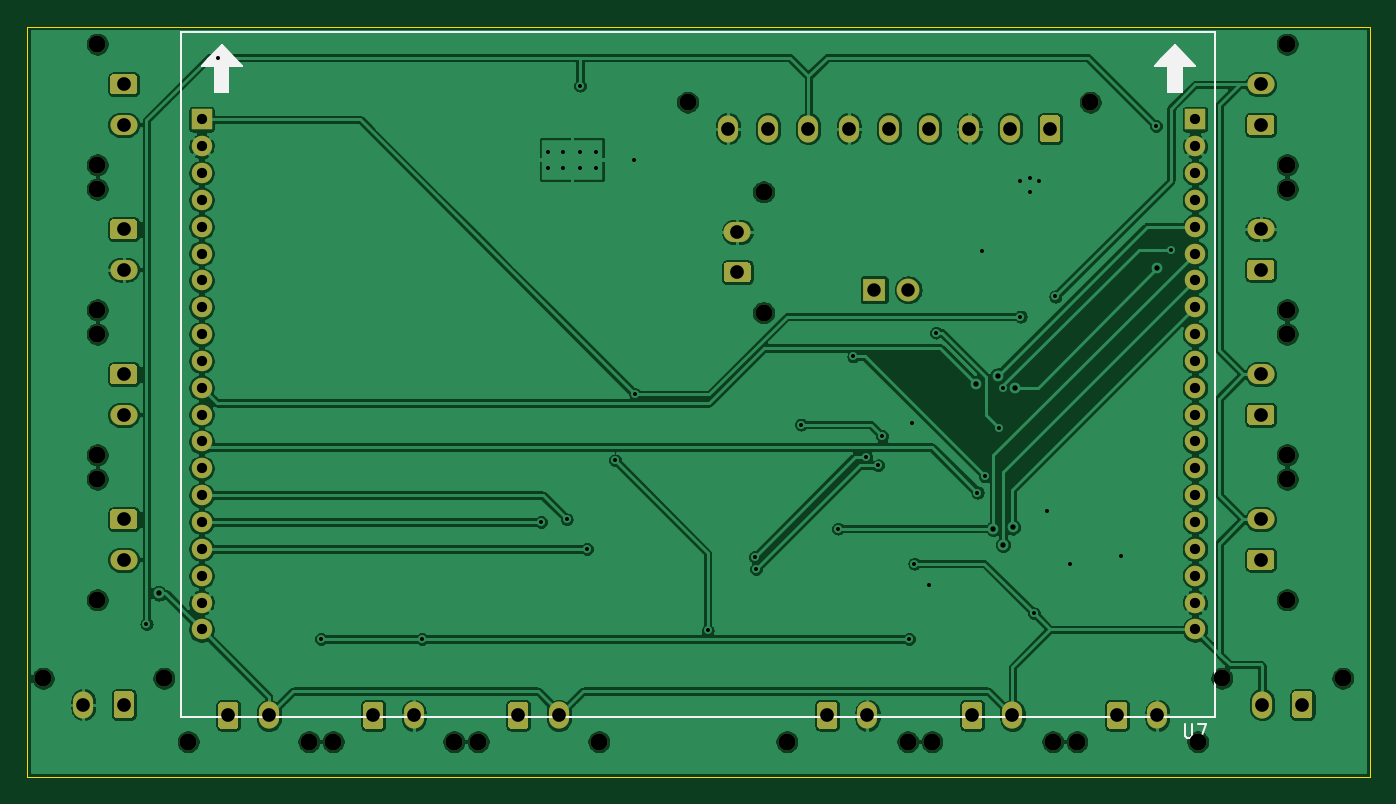
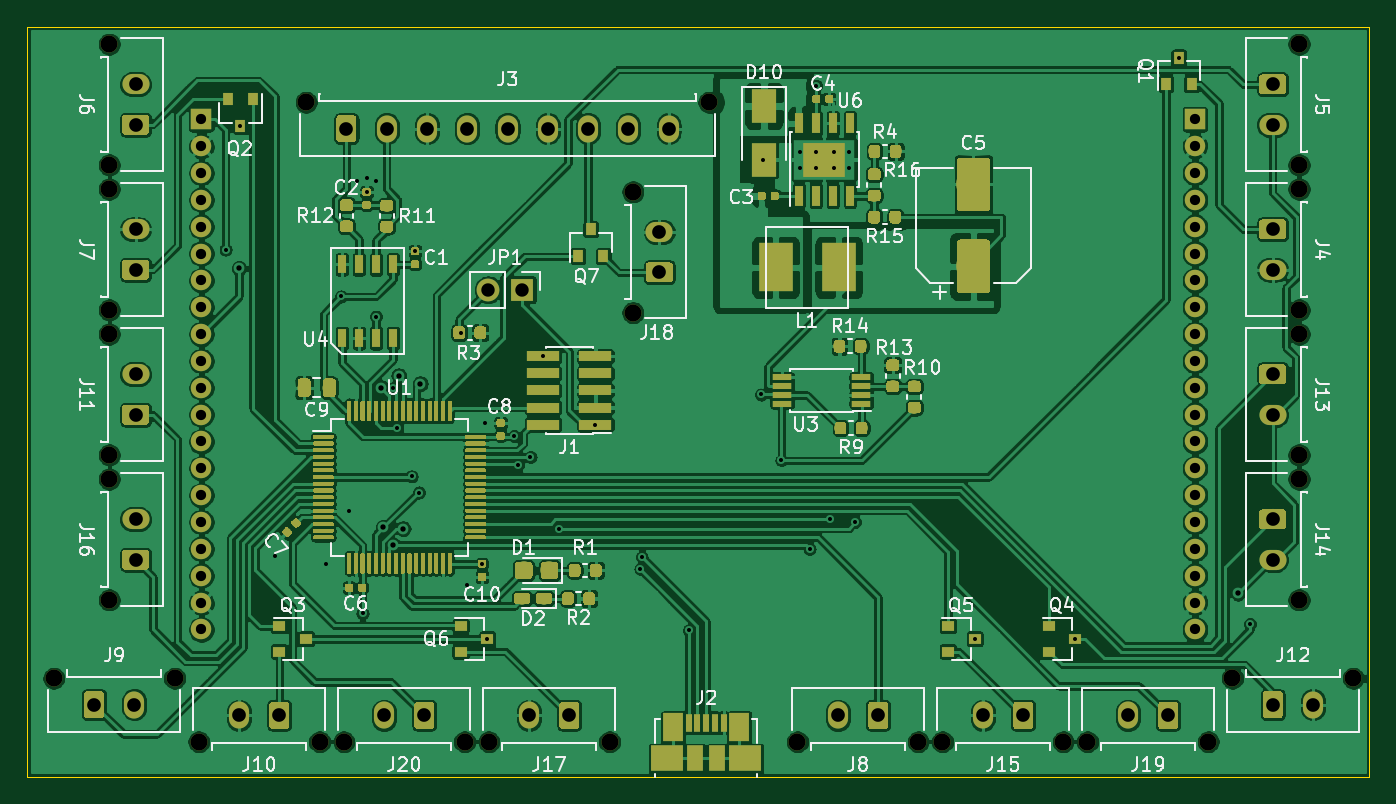
Circuit board: 11 layer files. Board 100.0 x 55.9 mm.
- bottom_copper: OpenTelemetry_Aux-B_Cu.gbr (742353 bytes)
- bottom_mask: OpenTelemetry_Aux-B_Mask.gbr (243528 bytes)
- paste: OpenTelemetry_Aux-B_Paste.gbr (207398 bytes)
- bottom_silk: OpenTelemetry_Aux-B_SilkS.gbr (55659 bytes)
- outline: OpenTelemetry_Aux-Edge_Cuts.gbr (694 bytes)
- top_copper: OpenTelemetry_Aux-F_Cu.gbr (309119 bytes)
- top_mask: OpenTelemetry_Aux-F_Mask.gbr (36648 bytes)
- paste: OpenTelemetry_Aux-F_Paste.gbr (499 bytes)
- top_silk: OpenTelemetry_Aux-F_SilkS.gbr (2744 bytes)
- drill: OpenTelemetry_Aux-NPTH.drl (811 bytes)
- drill: OpenTelemetry_Aux-PTH.drl (2262 bytes)

=== bottom_copper: OpenTelemetry_Aux-B_Cu.gbr (742353 bytes, source omitted) ===
=== bottom_mask: OpenTelemetry_Aux-B_Mask.gbr (243528 bytes, source omitted) ===
=== paste: OpenTelemetry_Aux-B_Paste.gbr (207398 bytes, source omitted) ===
=== bottom_silk: OpenTelemetry_Aux-B_SilkS.gbr (55659 bytes, source omitted) ===
=== outline: OpenTelemetry_Aux-Edge_Cuts.gbr ===
G04 #@! TF.GenerationSoftware,KiCad,Pcbnew,(5.1.4)-1*
G04 #@! TF.CreationDate,2021-11-29T21:00:52-05:00*
G04 #@! TF.ProjectId,OpenTelemetry_Aux,4f70656e-5465-46c6-956d-657472795f41,rev?*
G04 #@! TF.SameCoordinates,Original*
G04 #@! TF.FileFunction,Profile,NP*
%FSLAX46Y46*%
G04 Gerber Fmt 4.6, Leading zero omitted, Abs format (unit mm)*
G04 Created by KiCad (PCBNEW (5.1.4)-1) date 2021-11-29 21:00:52*
%MOMM*%
%LPD*%
G04 APERTURE LIST*
%ADD10C,0.100000*%
G04 APERTURE END LIST*
D10*
X218800000Y-64500000D02*
X118800000Y-64500000D01*
X218800000Y-120400000D02*
X218800000Y-64500000D01*
X118800000Y-120400000D02*
X218800000Y-120400000D01*
X118800000Y-120400000D02*
X118800000Y-64500000D01*
M02*

=== top_copper: OpenTelemetry_Aux-F_Cu.gbr (309119 bytes, source omitted) ===
=== top_mask: OpenTelemetry_Aux-F_Mask.gbr (36648 bytes, source omitted) ===
=== paste: OpenTelemetry_Aux-F_Paste.gbr ===
G04 #@! TF.GenerationSoftware,KiCad,Pcbnew,(5.1.4)-1*
G04 #@! TF.CreationDate,2021-11-29T21:00:52-05:00*
G04 #@! TF.ProjectId,OpenTelemetry_Aux,4f70656e-5465-46c6-956d-657472795f41,rev?*
G04 #@! TF.SameCoordinates,Original*
G04 #@! TF.FileFunction,Paste,Top*
G04 #@! TF.FilePolarity,Positive*
%FSLAX46Y46*%
G04 Gerber Fmt 4.6, Leading zero omitted, Abs format (unit mm)*
G04 Created by KiCad (PCBNEW (5.1.4)-1) date 2021-11-29 21:00:52*
%MOMM*%
%LPD*%
G04 APERTURE LIST*
G04 APERTURE END LIST*
M02*

=== top_silk: OpenTelemetry_Aux-F_SilkS.gbr ===
G04 #@! TF.GenerationSoftware,KiCad,Pcbnew,(5.1.4)-1*
G04 #@! TF.CreationDate,2021-11-29T21:00:52-05:00*
G04 #@! TF.ProjectId,OpenTelemetry_Aux,4f70656e-5465-46c6-956d-657472795f41,rev?*
G04 #@! TF.SameCoordinates,Original*
G04 #@! TF.FileFunction,Legend,Top*
G04 #@! TF.FilePolarity,Positive*
%FSLAX46Y46*%
G04 Gerber Fmt 4.6, Leading zero omitted, Abs format (unit mm)*
G04 Created by KiCad (PCBNEW (5.1.4)-1) date 2021-11-29 21:00:52*
%MOMM*%
%LPD*%
G04 APERTURE LIST*
%ADD10C,0.100000*%
%ADD11C,0.120000*%
%ADD12C,0.150000*%
G04 APERTURE END LIST*
D10*
G36*
X204300000Y-65900000D02*
G01*
X202800000Y-67400000D01*
X203800000Y-67400000D01*
X203800000Y-69400000D01*
X204800000Y-69400000D01*
X204800000Y-67400000D01*
X205800000Y-67400000D01*
X204300000Y-65900000D01*
G37*
X204300000Y-65900000D02*
X202800000Y-67400000D01*
X203800000Y-67400000D01*
X203800000Y-69400000D01*
X204800000Y-69400000D01*
X204800000Y-67400000D01*
X205800000Y-67400000D01*
X204300000Y-65900000D01*
G36*
X133300000Y-65900000D02*
G01*
X131800000Y-67400000D01*
X132800000Y-67400000D01*
X132800000Y-69400000D01*
X133800000Y-69400000D01*
X133800000Y-67400000D01*
X134800000Y-67400000D01*
X133300000Y-65900000D01*
G37*
X133300000Y-65900000D02*
X131800000Y-67400000D01*
X132800000Y-67400000D01*
X132800000Y-69400000D01*
X133800000Y-69400000D01*
X133800000Y-67400000D01*
X134800000Y-67400000D01*
X133300000Y-65900000D01*
D11*
X205800000Y-67400000D02*
X204300000Y-65900000D01*
X203800000Y-67400000D02*
X203800000Y-69400000D01*
X203300000Y-66900000D02*
X202800000Y-67400000D01*
X204800000Y-69400000D02*
X204800000Y-67400000D01*
X202800000Y-67400000D02*
X203800000Y-67400000D01*
X204300000Y-65900000D02*
X203300000Y-66900000D01*
X204800000Y-67400000D02*
X205800000Y-67400000D01*
X203800000Y-69400000D02*
X204800000Y-69400000D01*
X134800000Y-67400000D02*
X133300000Y-65900000D01*
X133800000Y-67400000D02*
X134800000Y-67400000D01*
X133800000Y-69400000D02*
X133800000Y-67400000D01*
X132800000Y-69400000D02*
X133800000Y-69400000D01*
X132800000Y-67400000D02*
X132800000Y-69400000D01*
X131800000Y-67400000D02*
X132800000Y-67400000D01*
X132300000Y-66900000D02*
X131800000Y-67400000D01*
X133300000Y-65900000D02*
X132300000Y-66900000D01*
X207300000Y-115900000D02*
X130300000Y-115900000D01*
X207300060Y-64900000D02*
X207300000Y-115900000D01*
X130300000Y-64900000D02*
X207300060Y-64900000D01*
X130300000Y-115900000D02*
X130300000Y-64900000D01*
D12*
X205038095Y-116452380D02*
X205038095Y-117261904D01*
X205085714Y-117357142D01*
X205133333Y-117404761D01*
X205228571Y-117452380D01*
X205419047Y-117452380D01*
X205514285Y-117404761D01*
X205561904Y-117357142D01*
X205609523Y-117261904D01*
X205609523Y-116452380D01*
X205990476Y-116452380D02*
X206657142Y-116452380D01*
X206228571Y-117452380D01*
M02*

=== drill: OpenTelemetry_Aux-NPTH.drl ===
M48
; DRILL file {KiCad (5.1.4)-1} date 11/29/2021 9:01:00 PM
; FORMAT={-:-/ absolute / metric / decimal}
; #@! TF.CreationDate,2021-11-29T21:01:00-05:00
; #@! TF.GenerationSoftware,Kicad,Pcbnew,(5.1.4)-1
; #@! TF.FileFunction,NonPlated,1,2,NPTH
FMAT,2
METRIC
T1C1.270
%
G90
G05
T1
X212.66Y-87.4
X212.66Y-96.4
X124.04Y-98.2
X124.04Y-107.2
X212.66Y-65.8
X212.66Y-74.8
X141.6Y-117.76
X150.6Y-117.76
X130.8Y-117.76
X139.8Y-117.76
X175.4Y-117.76
X184.4Y-117.76
X124.04Y-65.8
X124.04Y-74.8
X186.2Y-117.76
X195.2Y-117.76
X173.66Y-76.8
X173.66Y-85.8
X124.04Y-87.4
X124.04Y-96.4
X212.66Y-76.6
X212.66Y-85.6
X124.04Y-76.6
X124.04Y-85.6
X212.66Y-98.2
X212.66Y-107.2
X120.0Y-113.04
X129.0Y-113.04
X152.4Y-117.76
X161.4Y-117.76
X197.0Y-117.76
X206.0Y-117.76
X168.0Y-70.14
X198.0Y-70.14
X207.8Y-113.04
X216.8Y-113.04
T0
M30

=== drill: OpenTelemetry_Aux-PTH.drl ===
M48
; DRILL file {KiCad (5.1.4)-1} date 11/29/2021 9:01:00 PM
; FORMAT={-:-/ absolute / metric / decimal}
; #@! TF.CreationDate,2021-11-29T21:01:00-05:00
; #@! TF.GenerationSoftware,Kicad,Pcbnew,(5.1.4)-1
; #@! TF.FileFunction,Plated,1,2,PTH
FMAT,2
METRIC
T1C0.300
T2C0.400
T3C0.762
T4C1.000
T5C1.020
%
G90
G05
T1
X127.7Y-109.0
X133.0Y-66.8
X140.7Y-110.1
X148.2Y-110.1
X157.1Y-101.4
X159.0Y-101.2
X160.0Y-68.9
X160.5Y-103.4
X162.6Y-96.8
X164.0Y-74.4
X164.1Y-91.9
X169.5Y-109.475
X173.0Y-104.0
X173.1Y-104.9
X176.45Y-94.14
X179.2Y-101.9
X180.35Y-89.06
X181.29Y-96.55
X182.2Y-97.175
X182.5Y-95.0
X184.5Y-110.1
X184.7Y-94.0
X184.9Y-104.5
X186.0Y-106.1
X186.5Y-87.3
X189.6Y-99.2
X189.9Y-81.2
X190.15Y-98.0
X191.2Y-94.425
X191.5Y-91.4
X192.8Y-76.0
X192.8Y-86.1
X193.5Y-75.8
X193.5Y-76.8
X193.8Y-108.2
X194.2Y-76.0
X194.8Y-100.6
X195.4Y-84.6
X196.5Y-104.5
X200.3Y-103.9
X202.9Y-71.9
X204.0Y-81.1
X157.6Y-73.8
X157.6Y-75.0
X158.7Y-73.8
X158.7Y-75.0
X160.0Y-73.8
X160.0Y-75.0
X161.2Y-73.8
X161.2Y-75.0
T2
X128.6Y-106.7
X189.5Y-91.1
X190.775Y-101.9
X191.1Y-90.5
X191.5Y-103.1
X192.245Y-101.78
X192.4Y-91.4
X203.0Y-82.5
T3
X131.8Y-71.4
X131.8Y-73.4
X131.8Y-75.4
X131.8Y-77.4
X131.8Y-79.4
X131.8Y-81.4
X131.8Y-83.4
X131.8Y-85.4
X131.8Y-87.4
X131.8Y-89.4
X131.8Y-91.4
X131.8Y-93.4
X131.8Y-95.4
X131.8Y-97.4
X131.8Y-99.4
X131.8Y-101.4
X131.8Y-103.4
X131.8Y-105.4
X131.8Y-107.4
X131.8Y-109.4
X205.8Y-71.4
X205.8Y-73.4
X205.8Y-75.4
X205.8Y-77.4
X205.8Y-79.4
X205.8Y-81.4
X205.8Y-83.4
X205.8Y-85.4
X205.8Y-87.4
X205.8Y-89.4
X205.8Y-91.4
X205.8Y-93.4
X205.8Y-95.4
X205.8Y-97.4
X205.8Y-99.4
X205.8Y-101.4
X205.8Y-103.4
X205.8Y-105.4
X205.8Y-107.4
X205.8Y-109.4
T4
X181.9Y-84.1
X184.44Y-84.1
T5
X210.7Y-90.4
X210.7Y-93.4
X126.0Y-101.2
X126.0Y-104.2
X210.7Y-68.8
X210.7Y-71.8
X144.6Y-115.8
X147.6Y-115.8
X133.8Y-115.8
X136.8Y-115.8
X178.4Y-115.8
X181.4Y-115.8
X126.0Y-68.8
X126.0Y-71.8
X189.2Y-115.8
X192.2Y-115.8
X171.7Y-79.8
X171.7Y-82.8
X126.0Y-90.4
X126.0Y-93.4
X210.7Y-79.6
X210.7Y-82.6
X126.0Y-79.6
X126.0Y-82.6
X210.7Y-101.2
X210.7Y-104.2
X123.0Y-115.0
X126.0Y-115.0
X155.4Y-115.8
X158.4Y-115.8
X200.0Y-115.8
X203.0Y-115.8
X171.0Y-72.1
X174.0Y-72.1
X177.0Y-72.1
X180.0Y-72.1
X183.0Y-72.1
X186.0Y-72.1
X189.0Y-72.1
X192.0Y-72.1
X195.0Y-72.1
X210.8Y-115.0
X213.8Y-115.0
T0
M30

